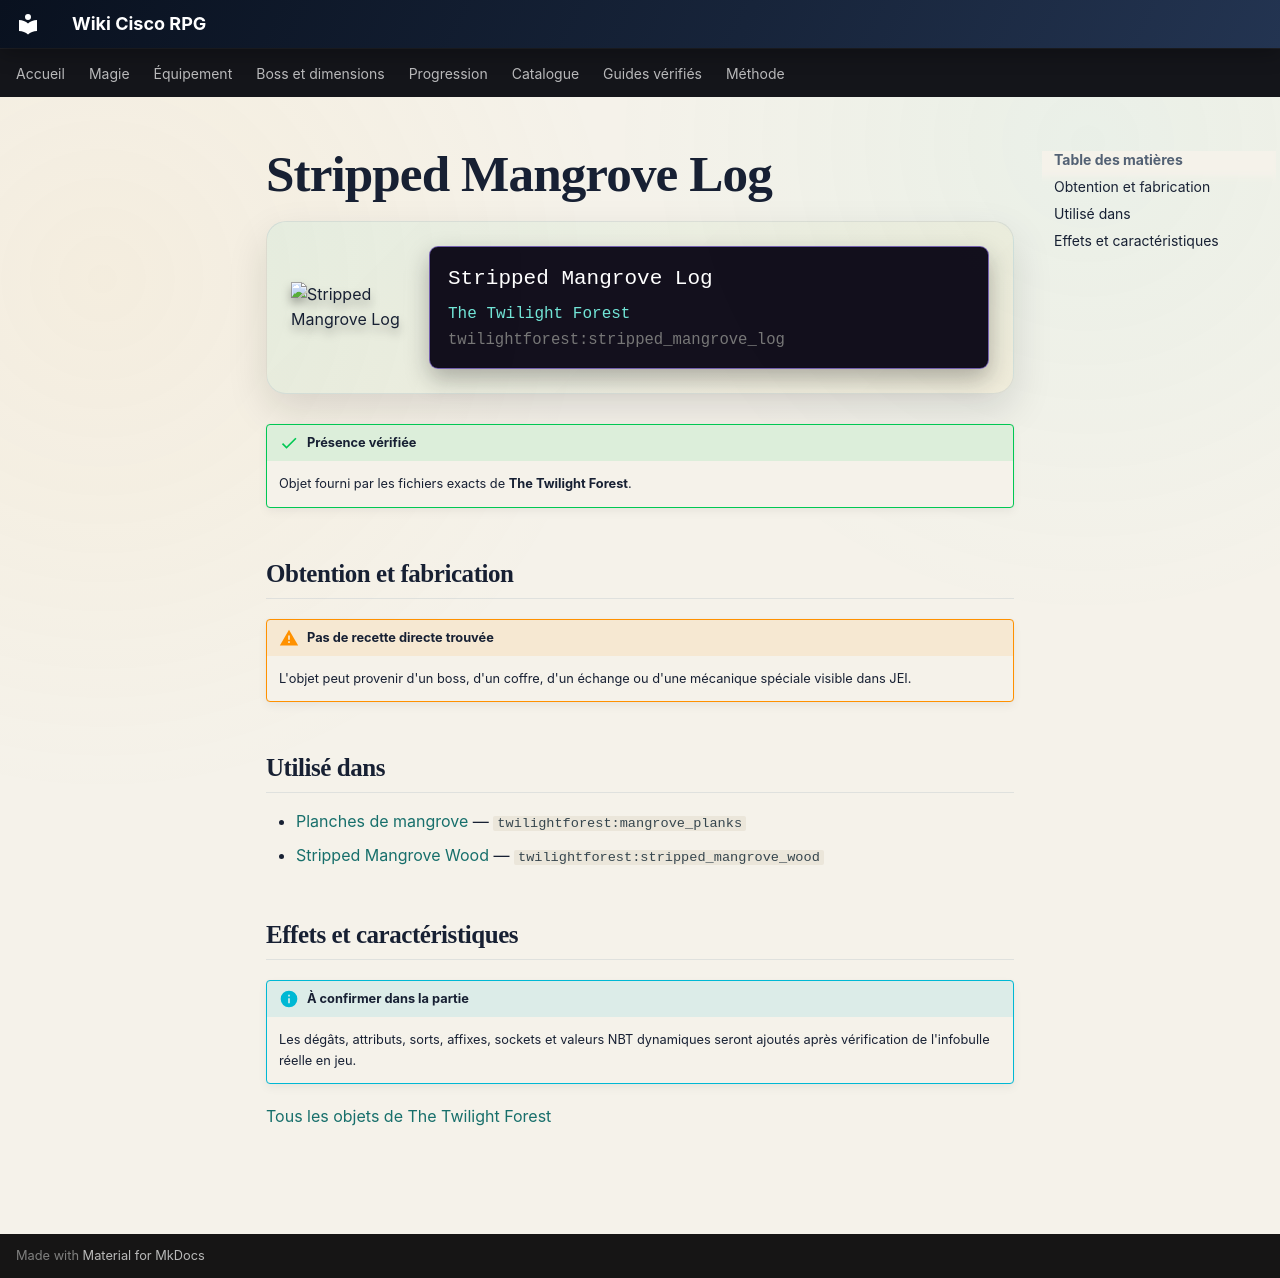

repository: Kloups-Dev/wiki-cisco-rpg · page: catalogue/objets/twilightforest/stripped_mangrove_log/index.html · generator: mkdocs

# Stripped Mangrove Log

<div class="mc-item-showcase">
<img class="mc-item-icon" src="../../../../assets/generated/items/twilightforest/stripped_mangrove_log.png" alt="Stripped Mangrove Log">
<div class="mc-tooltip-card">
<div class="mc-tooltip-card__name">Stripped Mangrove Log</div>
<div class="mc-tooltip-card__mod">The Twilight Forest</div>
<div class="mc-tooltip-card__id">twilightforest:stripped_mangrove_log</div>
</div>
</div>

!!! success "Présence vérifiée"
    Objet fourni par les fichiers exacts de **The Twilight Forest**.

## Obtention et fabrication

!!! warning "Pas de recette directe trouvée"
    L'objet peut provenir d'un boss, d'un coffre, d'un échange ou d'une mécanique spéciale visible dans JEI.

## Utilisé dans

- [Planches de mangrove](../../../catalogue/objets/twilightforest/mangrove_planks.md) — <code>twilightforest:mangrove_planks</code>
- [Stripped Mangrove Wood](../../../catalogue/objets/twilightforest/stripped_mangrove_wood.md) — <code>twilightforest:stripped_mangrove_wood</code>

## Effets et caractéristiques

!!! info "À confirmer dans la partie"
    Les dégâts, attributs, sorts, affixes, sockets et valeurs NBT dynamiques seront ajoutés après vérification de l'infobulle réelle en jeu.

[Tous les objets de The Twilight Forest](../../../contenu/twilight-forest.md)
